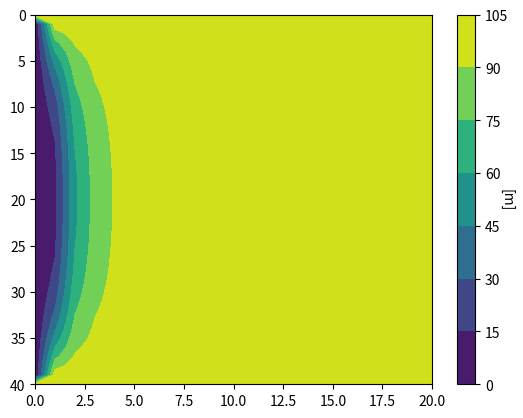

Write Python code to recreate this figure. (Note: this script raises an exception after producing the figure.)
"""this program solves 2D Convection-Diffusion equation"""

import time
import numpy as np
import matplotlib.pyplot as plt
from matplotlib import cm
from mpl_toolkits.mplot3d import Axes3D

time1 = time.time()

# # Setting
l = 10  # length
w = l / 5  # width
n_x = 20  # grid in x-axis
n_y = 40  # grid in y-axis
n_x_max = n_x + 1
n_y_max = n_y + 1
x0 = 0
y0 = 0
dx = (l / n_x)
dy = (w / n_y)
ro = 1
u_mean = 1
u_max = 1.5 * u_mean
reynolds = 10
pr = 1
mu = ro * u_mean * w / reynolds
k_cp = mu / pr

# # variables (Acceleration Part)
x = np.reshape(np.zeros(n_y_max * n_x_max), [n_y_max, n_x_max])
y = np.copy(x)
gamma = np.copy(x)
gamma_e = np.copy(x)
gamma_w = np.copy(x)
gamma_n = np.copy(x)
gamma_s = np.copy(x)
r = np.copy(x)
u = np.copy(x)
v = np.copy(x)

for i in range(n_y_max):
    for j in range(n_x_max):
        x[i][j] = float(j) * dx
        y[i][j] = float(i) * dy
        gamma[i][j] = k_cp
        u[i][j] = u_max * (1 - (2 * y[i][j] / w - 1) ** 2)
        v[i][j] = 0

omega = 1
error = 1000
std_error = 0.001
iteration = 0

# # Initial Condition
# 50[m] for every cells except top boundary
h_old = np.reshape(np.zeros(n_y_max * n_x_max), [n_y_max, n_x_max])
# creating zero matrix for process acceleration
h_new = np.reshape(np.zeros(n_y_max * n_x_max), [n_y_max, n_x_max])

# # Boundary Condition
# top boundary
h_old[0] = 100
h_old[n_y_max - 1] = 100
h_new[:] = h_old

# left boundary
q = 0.1  # newmann boundary [m/day]

# # Processing
while error > std_error:
    iteration += 1

    for i in range(1, n_y_max - 1):
        for j in range(1, n_x_max - 1):
            gamma_e = (gamma[i][j + 1] + gamma[i][j]) / 2
            gamma_w = (gamma[i][j - 1] + gamma[i][j]) / 2
            gamma_n = (gamma[i - 1][j] + gamma[i][j]) / 2
            gamma_s = (gamma[i + 1][j] + gamma[i][j]) / 2
            dx_e = x[i][j + 1] - x[i][j]
            dx_w = x[i][j] - x[i][j - 1]
            dy_n = y[i][j] - y[i - 1][j]
            dy_s = y[i + 1][j] - y[i][j]

            area_e = y[i + 1][j + 1] - y[i][j + 1]
            area_w = y[i + 1][j] - y[i][j]
            area_n = x[i + 1][j + 1] - x[i + 1][j]
            area_s = x[i][j + 1] - x[i][j]

            u_e = (u[i][j] + u[i][j + 1]) / 2
            u_w = (u[i][j] + u[i][j - 1]) / 2
            v_n = 0
            v_s = 0

            f_e = ro * u_e * area_e
            f_w = ro * u_w * area_w
            f_n = ro * v_n * area_n
            f_s = ro * v_s * area_s

            d_e = gamma_e * area_e / dx_e
            d_w = gamma_w * area_w / dx_w
            d_n = gamma_n * area_n / dy_n
            d_s = gamma_s * area_s / dy_s

            a_known_e = gamma_e * area_e / dx_e
            a_known_w = gamma_w * area_w / dx_w
            a_known_n = gamma_n * area_n / dy_n
            a_known_s = gamma_s * area_s / dy_s
            s_p = 0.
            s_u1, s_u2, s_u3, s_u4 = 0., 0., 0., 0.
            s_p1, s_p2, s_p3, s_p4 = 0., 0., 0., 0.
            s_u = r[i][j] * dx * dy
            df = f_e - f_w + f_n - f_s

            # top boundary
            if i == 1:
                a_known_n = 0
                s_u2 = 2 * d_n * h_old[i - 1][j]
                s_p2 = -(2*d_n)
                # s_u2 = 0
                # s_p = 0

            # left_boundary (constant_flow)
            if j == 1:
                a_known_w = 0
                s_u3 = -(2 * d_w + f_w) * h_old[i][j - 1]
                s_p3 = -(2 * d_w + f_w)

            # right boundary (no flow)
            if j == n_x - 2:
                a_known_e = 0
                s_u4 = 0
                SP1 = -(2 * d_s + f_s)

            # bottom boundary (no flow)
            if i == n_y_max - 2:
                a_known_s = 0
                s_u1 = (2 * d_s + f_s) * h_old[i + 1][j]
                s_p2 = -(2 * d_s + f_s)

            source = s_u1 + s_u2 + s_u3 + s_u4 + s_u
            s_p = s_p1 + s_p2 + s_p3 + s_p4
            a_p = a_known_e + a_known_w + a_known_n + a_known_s - s_p + df

            h_new[i][j] = omega * (
                    a_known_e * h_old[i][j + 1] + a_known_w * h_old[i][j - 1] + a_known_n * h_old[i + 1][j] +
                    a_known_s * h_old[i - 1][j] + source) / a_p + (1 - omega) * h_old[i][j]

    for i in range(n_y_max):
        h_new[i][n_x_max - 1] = h_new[i][n_x_max - 2]

    error = np.linalg.norm(h_new - h_old, 2)
    print('\nL2Norm = %0.10f' % error)

    print('iteration = ', iteration)

    # plt.contourf(h_new)
    # plt.gca().invert_yaxis()
    # plt.axis('off')
    # plt.grid()
    # plt.colorbar().ax.set_ylabel('[m]')
    # plt.pause(0.0001)
    # plt.show(block=False)
    # plt.clf()

    # fig = plt.figure()
    # ax = fig.gca(projection='3d')
    # surf = ax.plot_surface(x, y, h_new, cmap=cm.viridis)
    # fig.colorbar(surf)
    # plt.show(block=False)
    # plt.pause(1)
    # plt.close()
    h_old[:][:] = h_new

print('L2Norm = ', error)
print('iteration = ', iteration)

plt.contourf(h_new)
plt.gca().invert_yaxis()
plt.colorbar().ax.set_ylabel('[m]', rotation=270)
fig = plt.figure()
ax = fig.gca(projection='3d')
fig.gca().invert_yaxis()
surf = ax.plot_surface(x, y, h_new, cmap=cm.viridis)
fig.colorbar(surf)
# plt.savefig('Final_Result.png')
plt.show(block=False)

time2 = time.time()

print('\nTotal time = ', (time2 - time1) / 60)

print()
